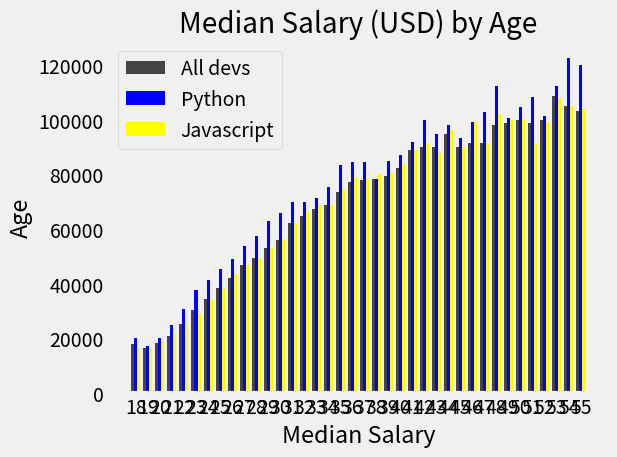

This chart was generated by the following Python code: (Note: this script raises an exception after producing the figure.)
# [redacted]

from matplotlib import pyplot as plt
import numpy as np


plt.style.use('fivethirtyeight')
# plt.xkcd()

# Median Developer Salaries by Age
age_x = [18, 19, 20, 21, 22, 23, 24, 25, 26, 27, 28, 29, 30, 31, 32, 33, 34, 35,
          36, 37, 38, 39, 40, 41, 42, 43, 44, 45, 46, 47, 48, 49, 50, 51, 52, 53, 54, 55]

x_indexs = np.arange(len(age_x))
width = 0.25

py_dev_y = [20046, 17100, 20000, 24744, 30500, 37732, 41247, 45372, 48876, 53850, 57287, 63016, 65998, 70003, 70000, 71496, 75370, 83640, 84666,
            84392, 78254, 85000, 87038, 91991, 100000, 94796, 97962, 93302, 99240, 102736, 112285, 100771, 104708, 108423, 101407, 112542, 122870, 120000]

js_dev_y = [16446, 16791, 18942, 21780, 25704, 29000, 34372, 37810, 43515, 46823, 49293, 53437, 56373, 62375, 66674, 68745, 68746, 74583, 79000,
            78508, 79996, 80403, 83820, 88833, 91660, 87892, 96243, 90000, 99313, 91660, 102264, 100000, 100000, 91660, 99240, 108000, 105000, 104000]

dev_y = [17784, 16500, 18012, 20628, 25206, 30252, 34368, 38496, 42000, 46752, 49320, 53200, 56000, 62316, 64928, 67317, 68748, 73752, 77232,
         78000, 78508, 79536, 82488, 88935, 90000, 90056, 95000, 90000, 91633, 91660, 98150, 98964, 100000, 98988, 100000, 108923, 105000, 103117]

# bar chart
plt.bar(x_indexs - width, dev_y, width=width, color='#444444', linestyle='--', label="All devs")
plt.bar(x_indexs, py_dev_y, width=width, color='b', linestyle='dotted', label="Python")
plt.bar(x_indexs + width, js_dev_y, width=width, color='yellow', linestyle='solid', label="Javascript")

plt.xlabel("Median Salary")
plt.ylabel("Age")
plt.title("Median Salary (USD) by Age")

plt.legend()
plt.xticks(ticks=x_indexs, labels=age_x)
plt.grid()
plt.tight_layout()
plt.savefig('img/plot.png')
plt.show()